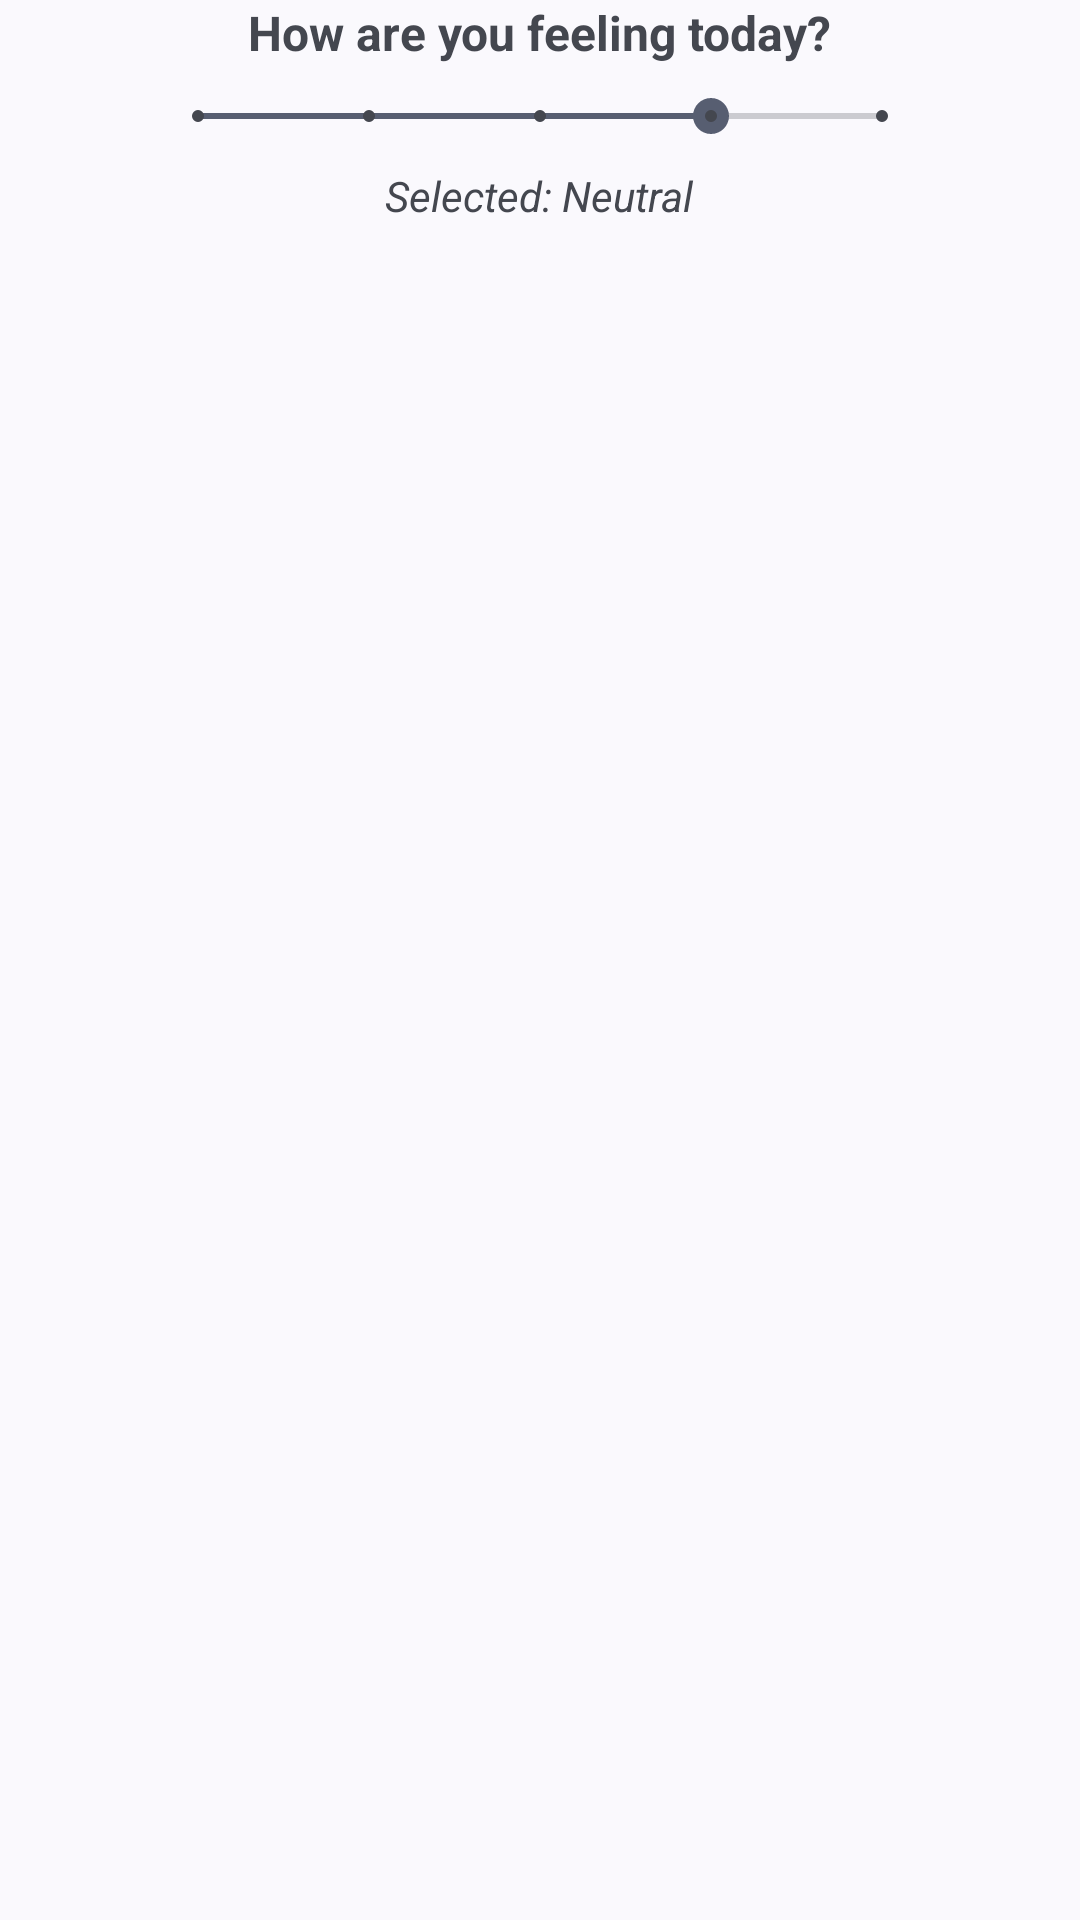

Here is an Android app screen rendered from its layout file. Give the layout XML and the strings, colors and styles it references.
<!-- AndroidManifest.xml: application theme Theme.BruxismDetector -->
<!-- res/layout/moodseekbar.xml -->
<?xml version="1.0" encoding="utf-8"?>

<LinearLayout xmlns:android="http://schemas.android.com/apk/res/android"
        android:layout_width="match_parent"
        android:layout_height="wrap_content"
        android:orientation="vertical"
        android:animateLayoutChanges="true"
        android:id="@+id/mood_holder"
        >

        <TextView
            android:id="@+id/mood_label"
            android:layout_width="wrap_content"
            android:layout_height="wrap_content"
            android:text="How are you feeling today?"
            android:textSize="16sp"
            android:textStyle="bold"
            android:layout_gravity="center_horizontal"
            android:layout_marginBottom="8dp" />

        <SeekBar
            android:id="@+id/seekBar_mood"
            style="@style/Widget.AppCompat.SeekBar.Discrete"
            android:layout_width="match_parent"
            android:layout_height="wrap_content"
            android:max="4"
            android:progress="3"
            android:layout_marginHorizontal="50dp"

            />

                <TextView
                    android:id="@+id/mood_selected_text"
                    android:layout_width="wrap_content"
                    android:layout_height="wrap_content"
                    android:text="Selected: Neutral"

                    android:layout_gravity="center_horizontal"
                    android:textAlignment="center"
                    android:layout_marginTop="8dp"
                    android:textStyle="italic"
                    />


</LinearLayout>
<!-- resources referenced by this layout -->
<resources>
  <style name="Theme.BruxismDetector" parent="Base.Theme.BruxismDetector" />
  <style name="Base.Theme.BruxismDetector" parent="Theme.Material3.DynamicColors.DayNight.NoActionBar">
          
          
      </style>
</resources>
